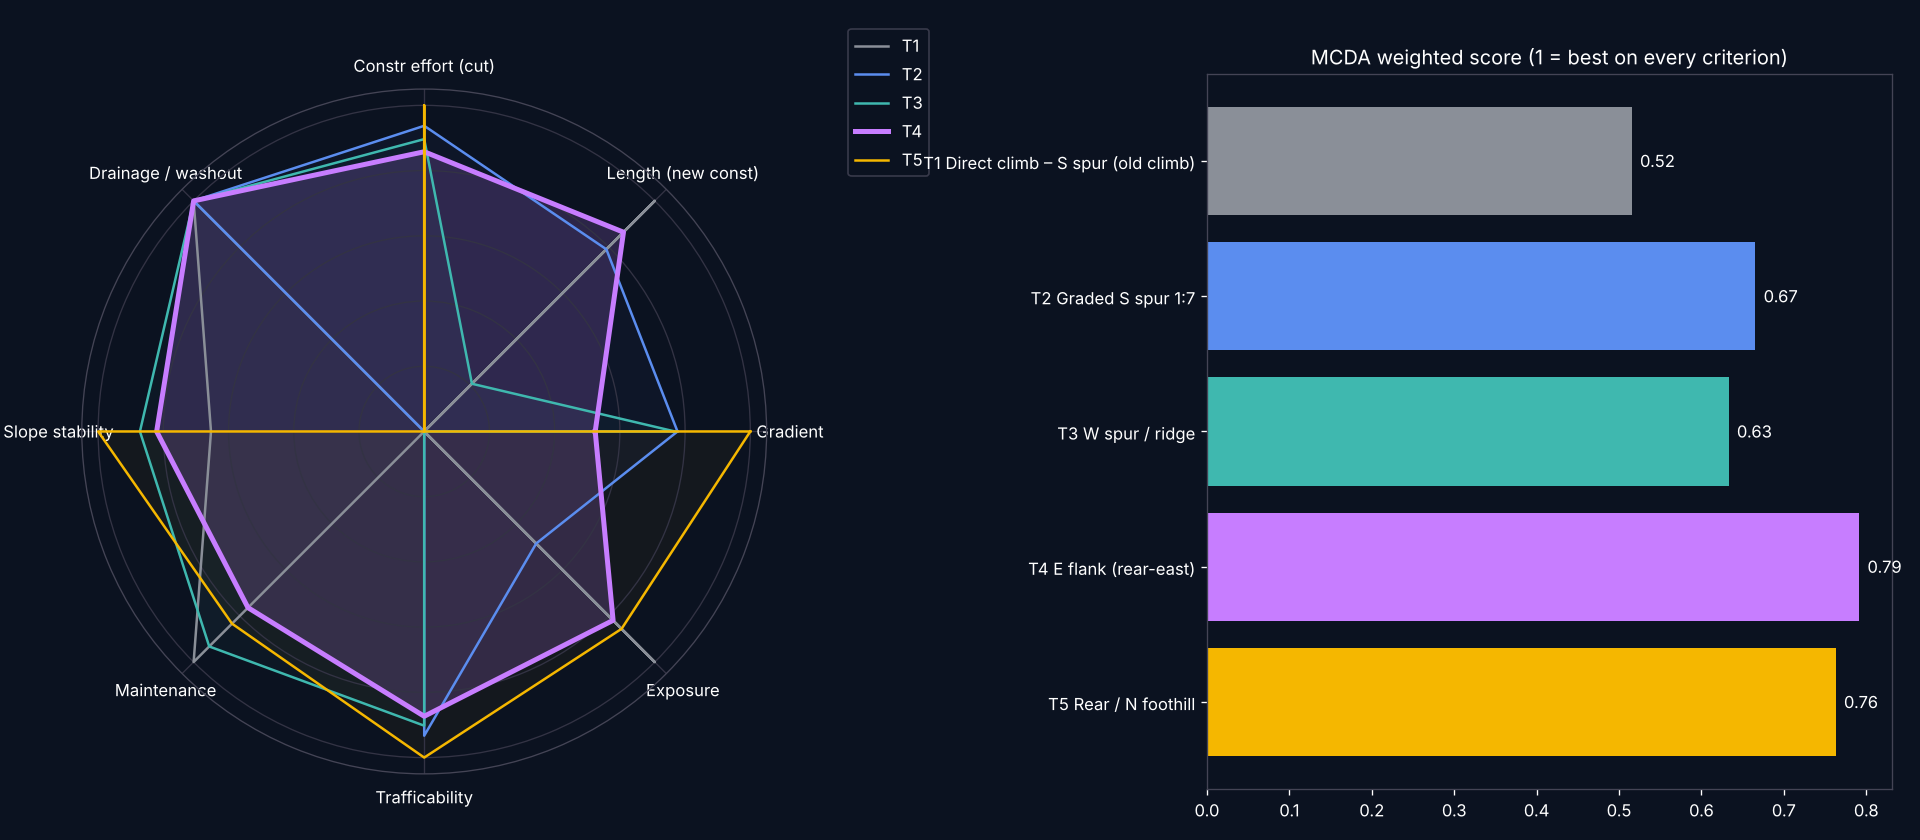

Data behind this chart, as committed beside it:
name, desc, new_const_m, kmz_newtr_used_m, len_new_m, total_from_chw_km, z_start, z_end, gain_m, loss_m, max_grade_pct, mean_grade_pct, pct_gt_1in10, pct_gt_1in7, pct_gt_1in5, hairpins, nala_xings, nala_len_m, cut_m3, fill_m3, sidehill_gt20deg_m, expo_dominating_pct, expo_plain_road_pct, expo_any_pct
T1, Direct climb – S spur (old climb), 871.9, 163.4, 708.5, 4.79, 49.11, 142.4, 92.88, 0.47, 30.05, 12.87, 65.73, 27.27, 16.08, 0, 0, 0.0, 33958, 850.3, 430.0, 34.27, 66.43, 81.82
T2, Graded S spur 1:7, 1194, 163.4, 1031, 5.11, 49.15, 142.4, 97.32, 4.37, 17.86, 9.32, 44.71, 12.98, 0.0, 6, 0, 0.0, 4608, 1357, 685.0, 37.02, 90.38, 100.0
T3, W spur / ridge, 2089, 764.4, 1324, 6.01, 34.22, 142.4, 117.8, 9.87, 18.82, 9.06, 42.86, 15.04, 0.0, 5, 0, 0.0, 5888, 898.8, 345.0, 62.03, 90.6, 93.98
T4, E flank (rear-east), 1080, 0.0, 1080, 4.96, 35.17, 142.4, 108.8, 1.99, 20.6, 9.86, 54.59, 12.84, 1.38, 8, 0, 0.0, 7098, 814.1, 365.0, 50.46, 59.63, 89.45
T5, Rear / N foothill, 2406, 764.4, 1642, 6.33, 34.22, 142.4, 122, 13.97, 16.62, 7.56, 33.03, 8.48, 0.0, 6, 6, 100.0, 2647, 749.8, 295.0, 33.94, 74.24, 90.3
